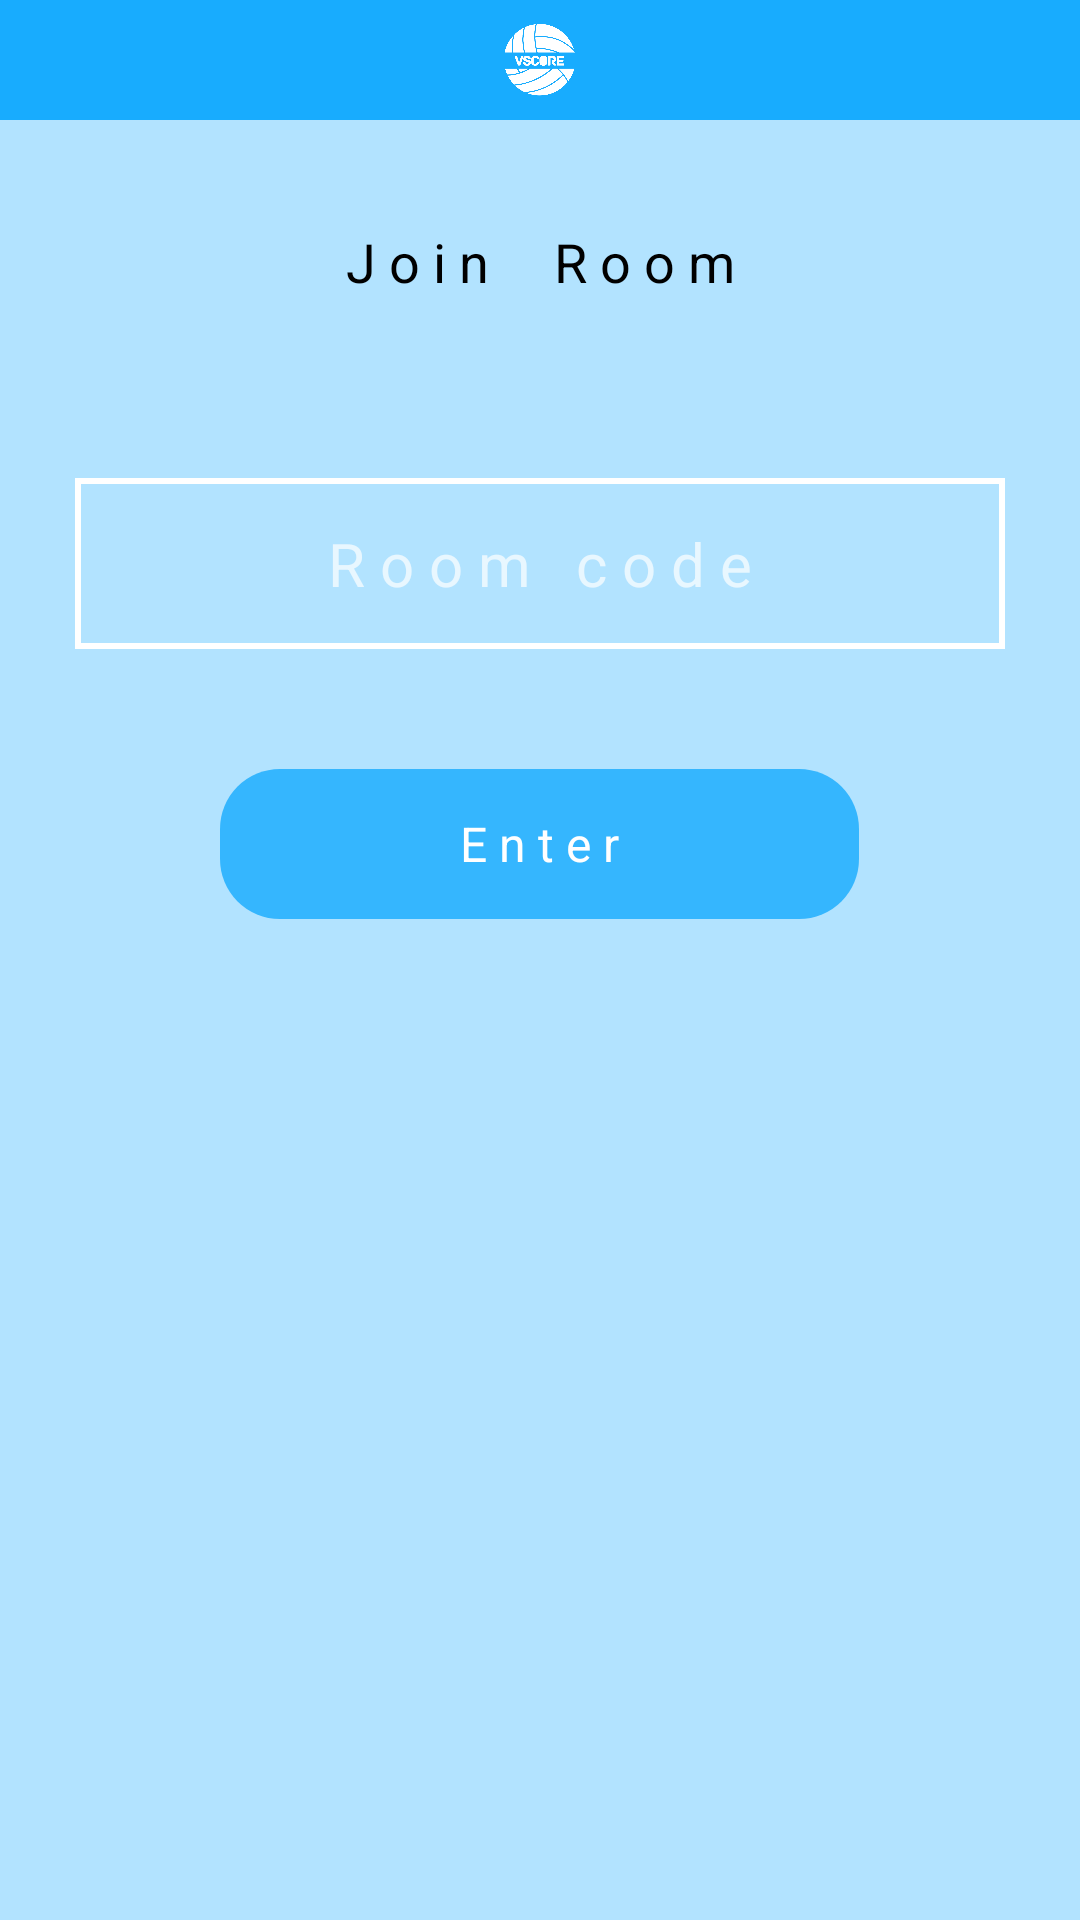

Here is an Android app screen rendered from its layout file. Give the layout XML and the strings, colors and styles it references.
<!-- AndroidManifest.xml: application theme Theme.AppCompat.NoActionBar -->
<!-- res/layout/activity_join_room.xml -->
<?xml version="1.0" encoding="utf-8"?>
<layout xmlns:android="http://schemas.android.com/apk/res/android"
    xmlns:app="http://schemas.android.com/apk/res-auto"
    xmlns:tools="http://schemas.android.com/tools">
<data></data>

    <LinearLayout
        android:layout_width="match_parent"
        android:layout_height="match_parent"
        tools:context=".Organizer.ui.Dashboard"
    android:background="@color/white"
    android:orientation="vertical">

    <LinearLayout
        android:layout_width="match_parent"
        android:layout_height="wrap_content"
android:background="@color/blue"
        android:orientation="vertical">

                <ImageView
                    android:layout_gravity="center"

                    android:id="@+id/img_volleyball"
                    android:layout_width="40dp"
                    android:layout_height="40dp"
                    android:src="@drawable/logo"

                    />

    </LinearLayout>
    <LinearLayout
        android:layout_width="match_parent"
        android:layout_height="fill_parent"
        android:background="@color/transparent_blue"

        android:padding="25dp"
        android:orientation="vertical">
        <TextView

            android:layout_width="match_parent"
            android:layout_height="wrap_content"
            android:textSize="18sp"
            android:padding="10dp"
            android:gravity="center"

            android:textColor="@color/black"
            android:textFontWeight="800"
            android:text="J o i n     R o o m" />
        <EditText

            android:layout_width="fill_parent"
            android:layout_height="wrap_content"
            android:textSize="20sp"
            android:padding="15dp"
            android:background="@drawable/white_unfilled_rectangle"
android:layout_marginTop="50dp"
            android:gravity="center"
            android:textColor="@color/white"
            android:hint="R o o m   c o d e" />
            <TextView
                android:id="@+id/enter_Btn"
                android:layout_width="wrap_content"
                android:layout_height="50dp"
                android:layout_marginTop="40dp"
                android:layout_gravity="center"

                android:background="@drawable/rounded_button_blue"
                android:paddingHorizontal="80dp"
                android:text="E n t e r"
                android:textColor="@color/white"
                android:textSize="16sp"
                android:gravity="center" />
    </LinearLayout>

    </LinearLayout>
</layout>
<!-- resources referenced by this layout -->
<resources>
  <color name="black">#FF000000</color>
  <color name="blue">#FF18ACFE</color>
  <color name="transparent_blue">#5518ACFE</color>
  <color name="white">#FFFFFFFF</color>
  <!-- drawable logo: png bitmap (drawable, 40402 bytes) -->
  <!-- drawable rounded_button_blue (drawable) -->
  <?xml version="1.0" encoding="utf-8"?>
  <shape xmlns:android="http://schemas.android.com/apk/res/android">
      <corners  android:radius="20dp"/>
      <solid android:color="@color/button_blue"></solid>
  </shape>
  <!-- drawable white_unfilled_rectangle (drawable) -->
  <?xml version="1.0" encoding="utf-8"?>
  <shape xmlns:android="http://schemas.android.com/apk/res/android">
  
      <stroke android:color="@color/white" android:width="2dp"></stroke>
  </shape>
  <color name="button_blue">#FF35B6FE</color>
</resources>
